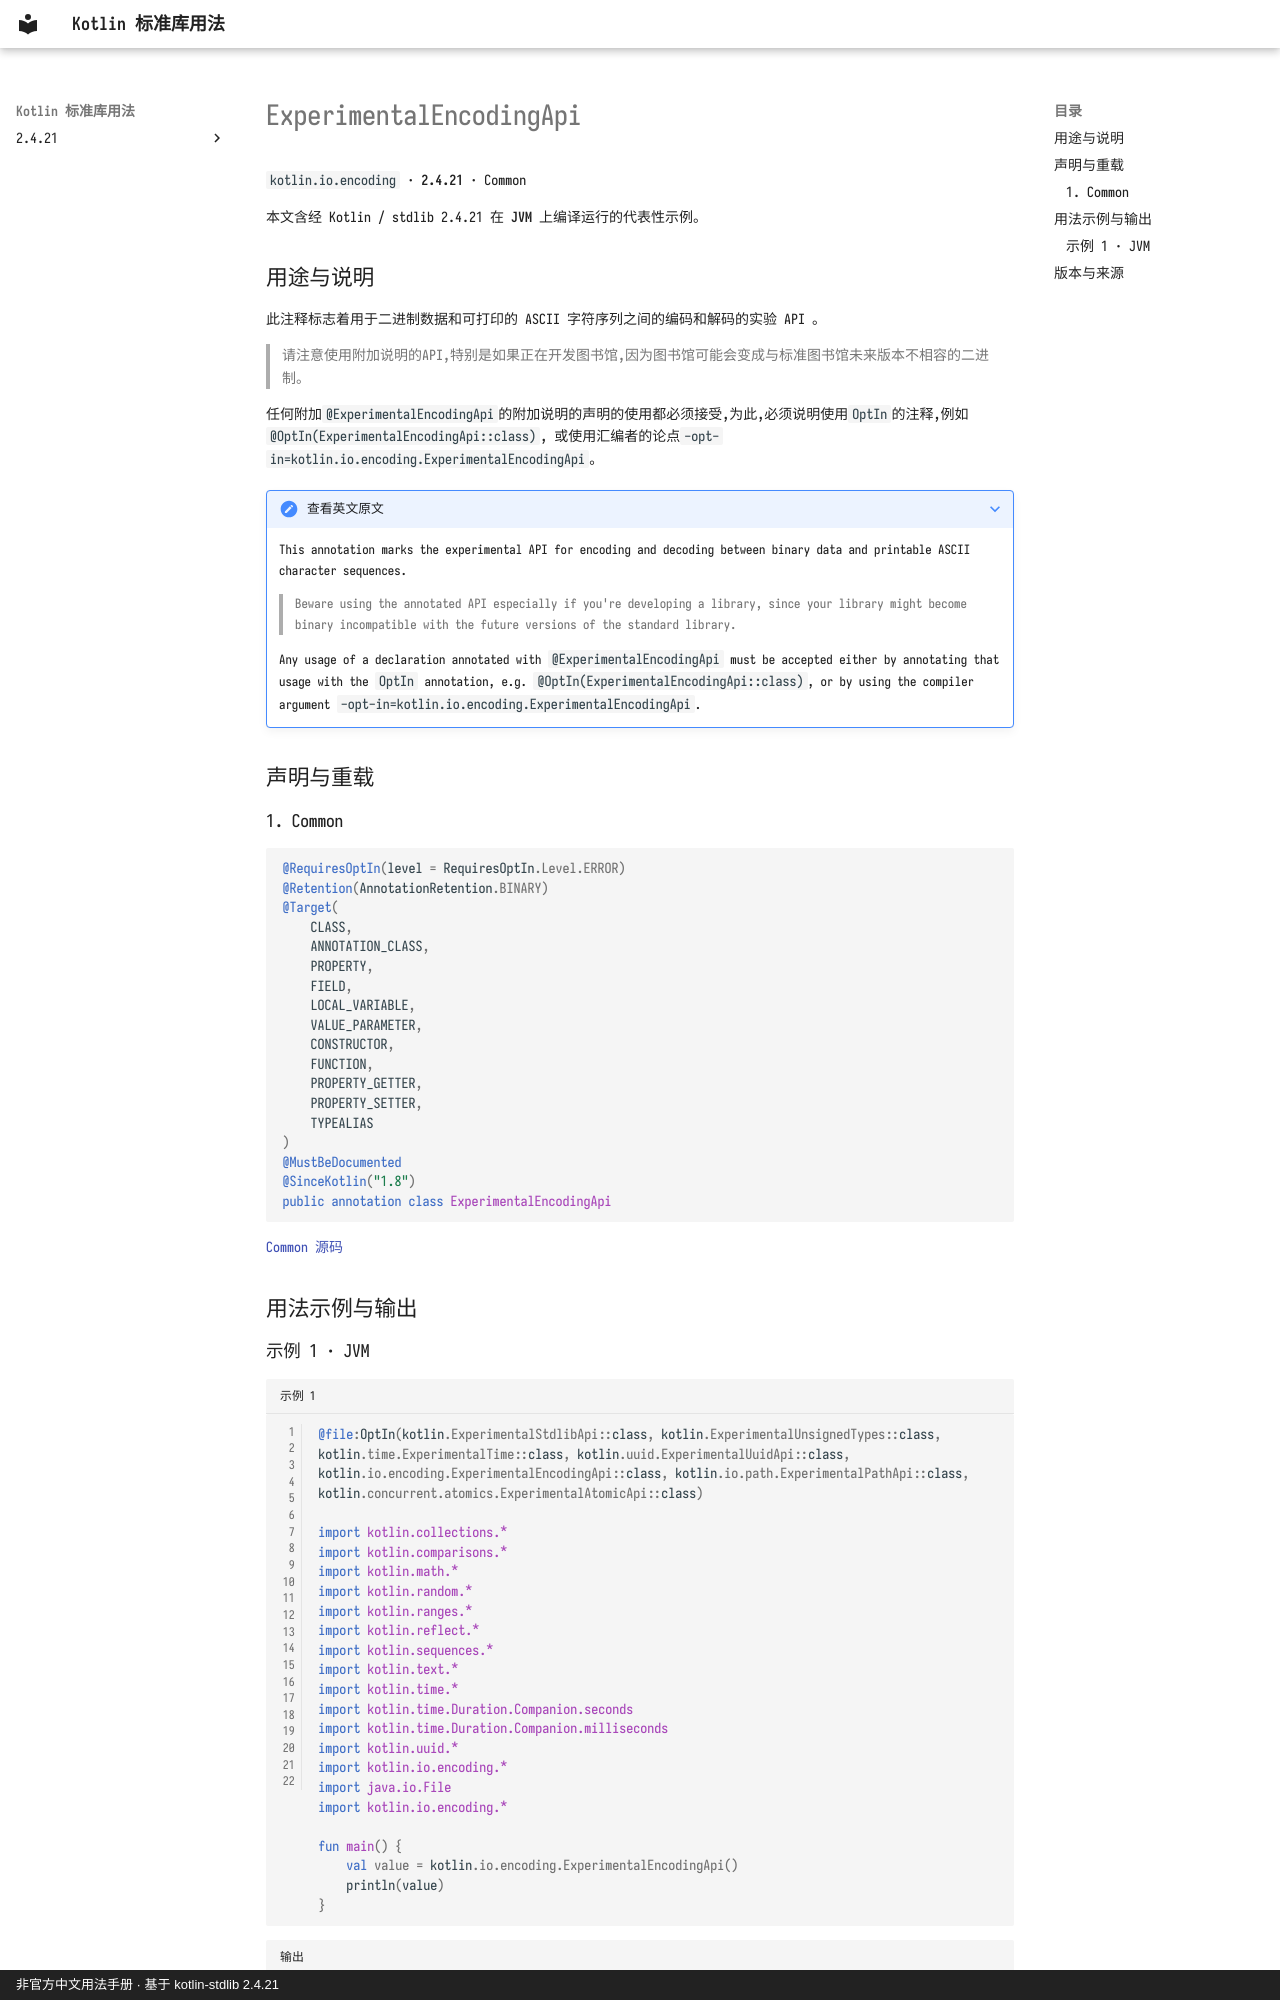

repository: oooooooko/kotlin-stdlib-docs · page: zh/api/kotlin.io.encoding/experimentalencodingapi--fa745de4/index.html · generator: mkdocs · copyright: 非官方中文用法手册 · 基于 kotlin-stdlib 2.4.21

# ExperimentalEncodingApi

`kotlin.io.encoding` · **2.4.21** · Common

本文含经 Kotlin / stdlib 2.4.21 在 **JVM** 上编译运行的代表性示例。

## 用途与说明

此注释标志着用于二进制数据和可打印的 ASCII 字符序列之间的编码和解码的实验 API 。

> 请注意使用附加说明的API,特别是如果正在开发图书馆,因为图书馆可能会变成与标准图书馆未来版本不相容的二进制。

任何附加`@ExperimentalEncodingApi`的附加说明的声明的使用都必须接受,为此,必须说明使用`OptIn`的注释,例如`@OptIn(ExperimentalEncodingApi::class)`, 或使用汇编者的论点`-opt-in=kotlin.io.encoding.ExperimentalEncodingApi`。

??? note "查看英文原文"

    This annotation marks the experimental API for encoding and decoding between binary data and printable ASCII character sequences.
    
    > Beware using the annotated API especially if you're developing a library, since your library might become binary incompatible
    with the future versions of the standard library.
    
    Any usage of a declaration annotated with `@ExperimentalEncodingApi` must be accepted either by
    annotating that usage with the `OptIn` annotation, e.g. `@OptIn(ExperimentalEncodingApi::class)`,
    or by using the compiler argument `-opt-in=kotlin.io.encoding.ExperimentalEncodingApi`.

## 声明与重载

### 1. Common

```kotlin
@RequiresOptIn(level = RequiresOptIn.Level.ERROR)
@Retention(AnnotationRetention.BINARY)
@Target(
    CLASS,
    ANNOTATION_CLASS,
    PROPERTY,
    FIELD,
    LOCAL_VARIABLE,
    VALUE_PARAMETER,
    CONSTRUCTOR,
    FUNCTION,
    PROPERTY_GETTER,
    PROPERTY_SETTER,
    TYPEALIAS
)
@MustBeDocumented
@SinceKotlin("1.8")
public annotation class ExperimentalEncodingApi
```

[Common 源码](https://github.com/JetBrains/kotlin/blob/v2.4.21/libraries/stdlib/src/kotlin/io/encoding/ExperimentalEncodingApi.kt#L10)

## 用法示例与输出
